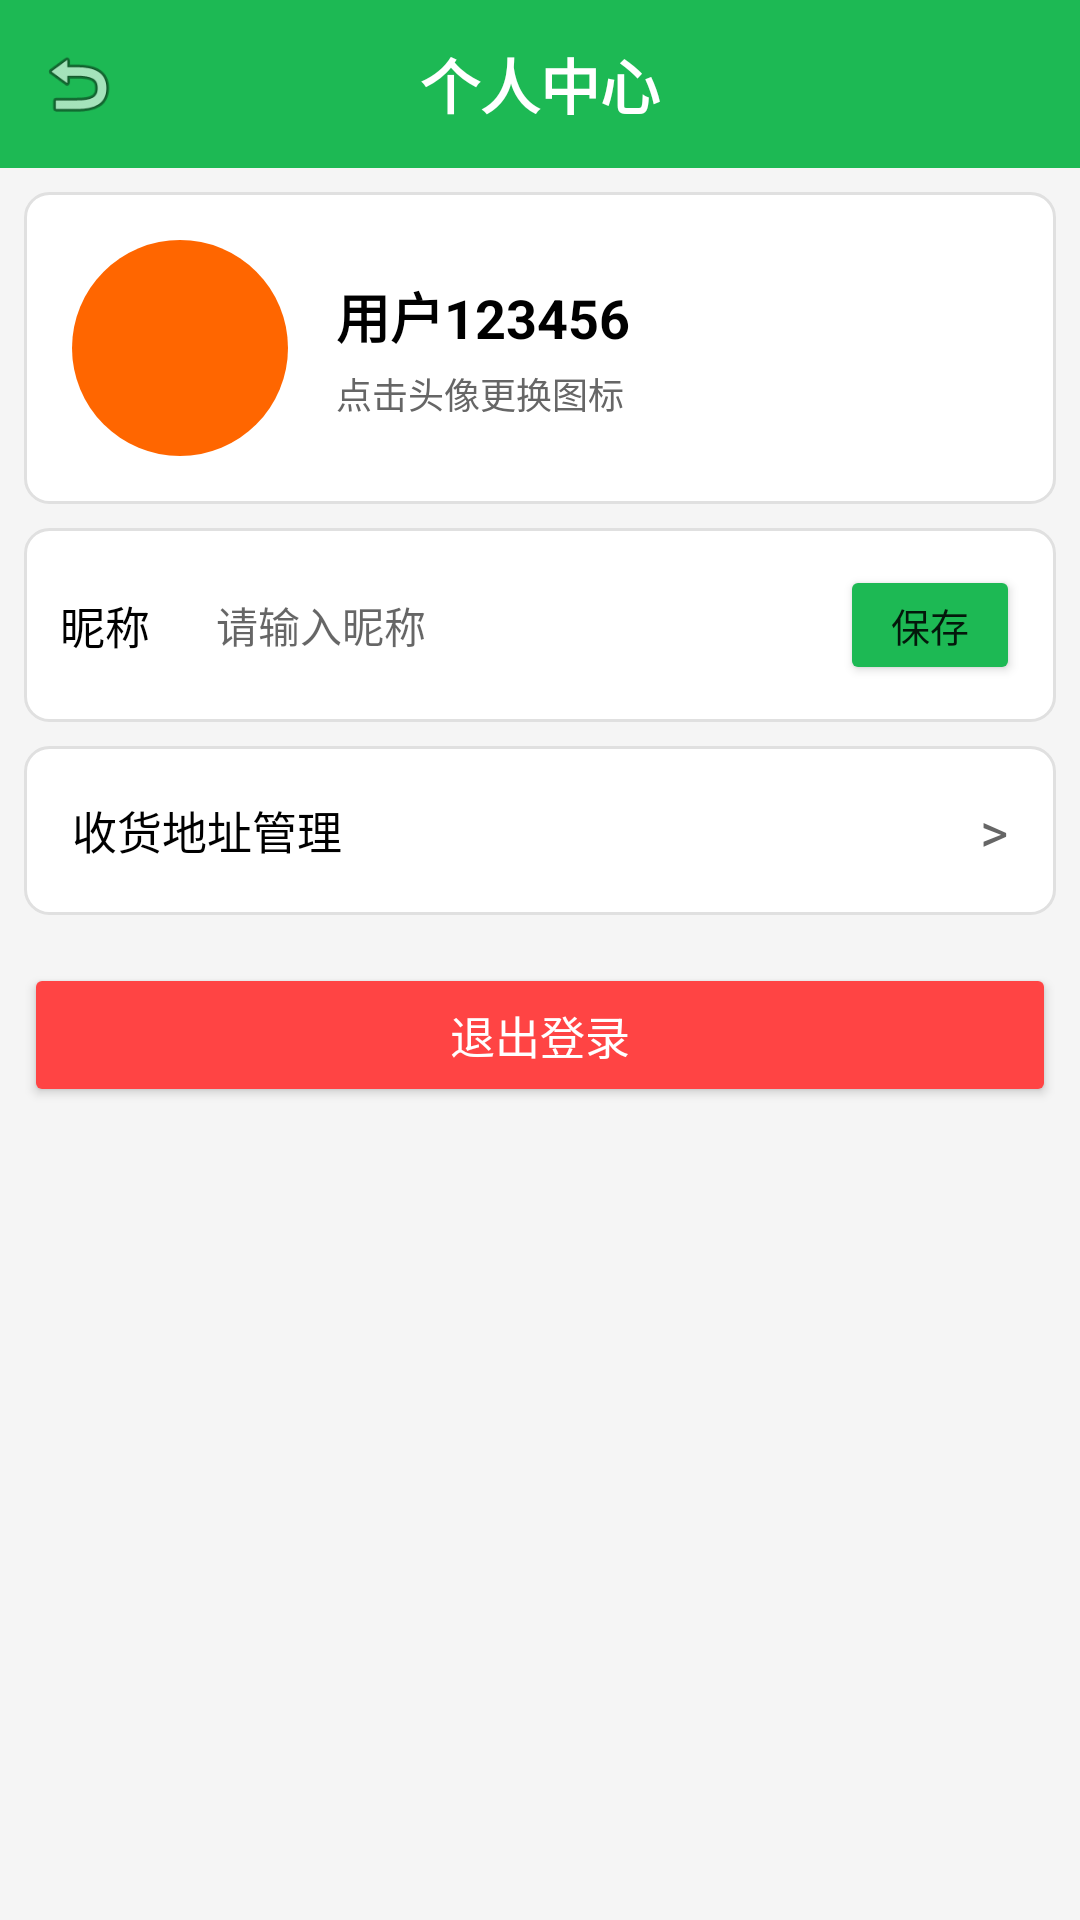

This screen was rendered from an Android layout file. Write that file and the resources it references.
<!-- AndroidManifest.xml: application theme Theme.LoginApp -->
<!-- res/layout/activity_user_profile.xml -->
<?xml version="1.0" encoding="utf-8"?>
<LinearLayout xmlns:android="http://schemas.android.com/apk/res/android"
    android:layout_width="match_parent"
    android:layout_height="match_parent"
    android:orientation="vertical"
    android:background="#F5F5F5">

    
    <RelativeLayout
        android:layout_width="match_parent"
        android:layout_height="56dp"
        android:background="@color/primary"
        android:padding="12dp">

        <ImageView
            android:id="@+id/iv_back"
            android:layout_width="28dp"
            android:layout_height="28dp"
            android:src="@android:drawable/ic_menu_revert"
            android:layout_centerVertical="true"
            android:contentDescription="返回"/>

        <TextView
            android:layout_width="wrap_content"
            android:layout_height="wrap_content"
            android:text="个人中心"
            android:textColor="@color/white"
            android:textSize="20sp"
            android:textStyle="bold"
            android:layout_centerInParent="true"/>
    </RelativeLayout>

    <ScrollView
        android:layout_width="match_parent"
        android:layout_height="match_parent">

        
        <LinearLayout
            android:id="@+id/profile_container"
            android:layout_width="match_parent"
            android:layout_height="wrap_content"
            android:orientation="vertical"
            android:padding="8dp">

            
            <LinearLayout
                android:layout_width="match_parent"
                android:layout_height="wrap_content"
                android:orientation="horizontal"
                android:gravity="center_vertical"
                android:background="@drawable/card_bg"
                android:padding="16dp"
                android:layout_marginBottom="8dp">

                <ImageView
                    android:id="@+id/iv_avatar"
                    android:layout_width="72dp"
                    android:layout_height="72dp"
                    android:src="@drawable/avatar_default"
                    android:clickable="true"
                    android:focusable="true"
                    android:contentDescription="头像"/>

                <LinearLayout
                    android:layout_width="0dp"
                    android:layout_height="wrap_content"
                    android:layout_weight="1"
                    android:orientation="vertical"
                    android:paddingStart="16dp">

                    <TextView
                        android:id="@+id/tv_nickname_label"
                        android:layout_width="wrap_content"
                        android:layout_height="wrap_content"
                        android:text="用户123456"
                        android:textSize="18sp"
                        android:textStyle="bold"
                        android:textColor="@color/black"/>

                    <TextView
                        android:layout_width="wrap_content"
                        android:layout_height="wrap_content"
                        android:text="点击头像更换图标"
                        android:textSize="12sp"
                        android:textColor="@color/gray"
                        android:layout_marginTop="4dp"/>
                </LinearLayout>
            </LinearLayout>

            
            <LinearLayout
                android:layout_width="match_parent"
                android:layout_height="wrap_content"
                android:orientation="horizontal"
                android:gravity="center_vertical"
                android:background="@drawable/card_bg"
                android:padding="12dp"
                android:layout_marginBottom="8dp">

                <TextView
                    android:layout_width="wrap_content"
                    android:layout_height="wrap_content"
                    android:text="昵称"
                    android:textSize="15sp"
                    android:textColor="@color/black"
                    android:layout_marginEnd="12dp"/>

                <EditText
                    android:id="@+id/et_nickname"
                    android:layout_width="0dp"
                    android:layout_height="wrap_content"
                    android:layout_weight="1"
                    android:hint="请输入昵称"
                    android:inputType="text"
                    android:padding="10dp"
                    android:background="@drawable/edittext_bg"
                    android:textSize="14sp"
                    android:maxLength="20"/>

                <Button
                    android:id="@+id/btn_save_nickname"
                    android:layout_width="60dp"
                    android:layout_height="40dp"
                    android:text="保存"
                    android:textSize="13sp"
                    android:backgroundTint="@color/primary"
                    android:layout_marginStart="8dp"/>
            </LinearLayout>

            
            <LinearLayout
                android:id="@+id/btn_address"
                android:layout_width="match_parent"
                android:layout_height="wrap_content"
                android:orientation="horizontal"
                android:gravity="center_vertical"
                android:background="@drawable/card_bg"
                android:padding="16dp"
                android:layout_marginBottom="8dp"
                android:clickable="true"
                android:focusable="true">

                <TextView
                    android:layout_width="0dp"
                    android:layout_height="wrap_content"
                    android:layout_weight="1"
                    android:text="收货地址管理"
                    android:textSize="15sp"
                    android:textColor="@color/black"/>

                <TextView
                    android:layout_width="wrap_content"
                    android:layout_height="wrap_content"
                    android:text=">"
                    android:textSize="18sp"
                    android:textColor="@color/gray"/>
            </LinearLayout>

            
            <Button
                android:id="@+id/btn_logout"
                android:layout_width="match_parent"
                android:layout_height="48dp"
                android:text="退出登录"
                android:textSize="15sp"
                android:textColor="@color/white"
                android:backgroundTint="#FF4444"
                android:layout_marginTop="8dp"/>

        </LinearLayout>
    </ScrollView>

</LinearLayout>
<!-- resources referenced by this layout -->
<resources>
  <color name="black">#000000</color>
  <color name="gray">#666666</color>
  <color name="primary">#1DB954</color>
  <color name="white">#FFFFFF</color>
  <!-- drawable avatar_default (drawable) -->
  <?xml version="1.0" encoding="utf-8"?>
  <shape xmlns:android="http://schemas.android.com/apk/res/android" android:shape="oval">
      <solid android:color="#FF6600"/>
      <size android:width="80dp" android:height="80dp"/>
  </shape>
  <!-- drawable card_bg (drawable) -->
  <?xml version="1.0" encoding="utf-8"?>
  <shape xmlns:android="http://schemas.android.com/apk/res/android"
      android:shape="rectangle">
      <solid android:color="@color/white"/>
      <corners android:radius="8dp"/>
      <stroke android:width="1dp" android:color="#E0E0E0"/>
  </shape>
  <style name="Theme.LoginApp" parent="Theme.MaterialComponents.Light.NoActionBar">
          <item name="colorPrimary">@color/primary</item>
          <item name="colorPrimaryDark">@color/primary_dark</item>
      </style>
  <color name="primary_dark">#1ED760</color>
</resources>
